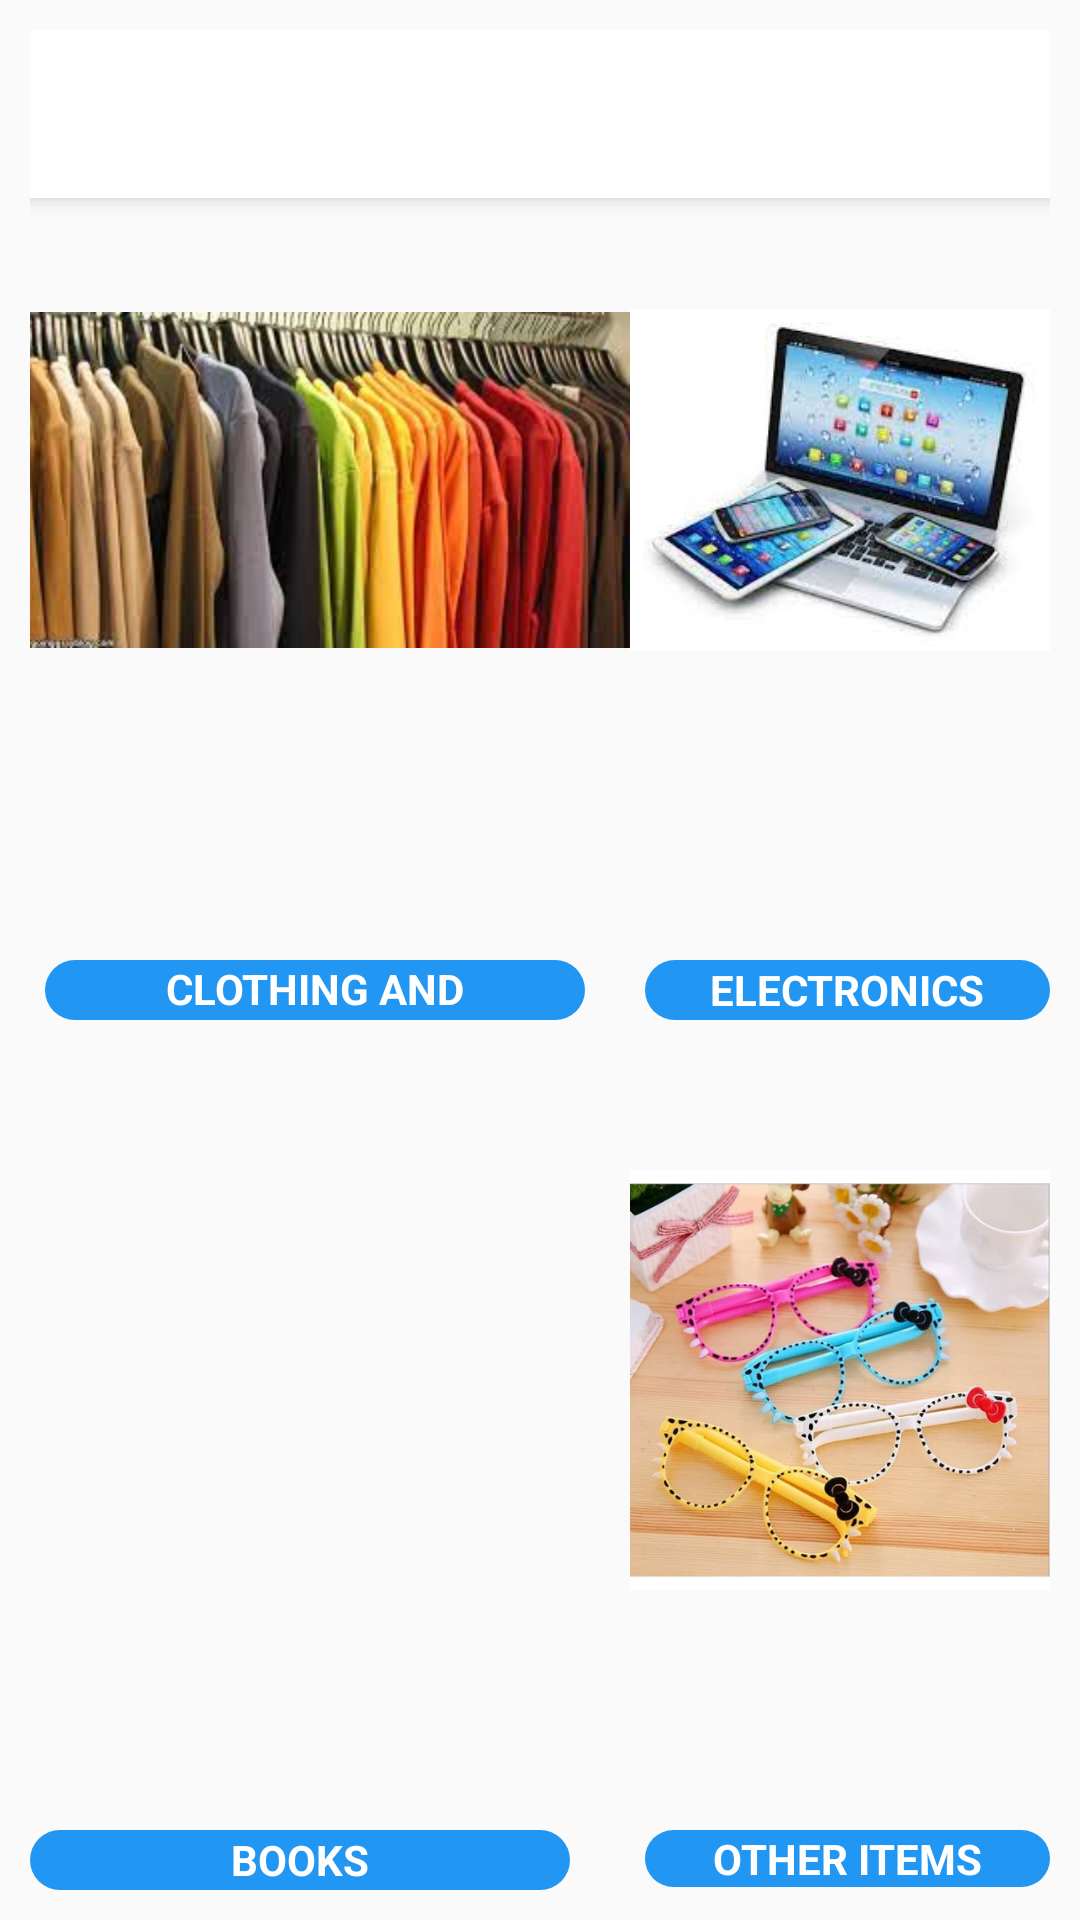

Produce the Android XML layout that renders to this screen, including the resource entries it uses.
<!-- AndroidManifest.xml: application theme Theme.AppCompat.Light.NoActionBar -->
<!-- res/layout/activity_home_pages.xml -->
<?xml version="1.0" encoding="utf-8"?>
<RelativeLayout xmlns:android="http://schemas.android.com/apk/res/android"
    xmlns:app="http://schemas.android.com/apk/res-auto"
    xmlns:tools="http://schemas.android.com/tools"
    android:layout_width="match_parent"
    android:padding="10dp"
    android:layout_height="match_parent"
    tools:context=".Home.HomePages">

    <androidx.appcompat.widget.Toolbar
        android:id="@+id/my_toolbar"
        android:layout_width="match_parent"
        android:layout_height="?attr/actionBarSize"
        android:background="@color/white"
        android:elevation="4dp"
        android:theme="@style/ThemeOverlay.AppCompat.ActionBar"
        app:popupTheme="@style/ThemeOverlay.AppCompat.Light"/>

    <ImageView
        android:id="@+id/img1"
        android:onClick="ClothingOnClick"
        android:layout_width="200sp"
        android:layout_height="300sp"
        android:src="@drawable/baju"/>
    <TextView
        android:id="@+id/txt1"
        android:layout_marginTop="10dp"
        android:layout_width="180dp"
        android:text="CLOTHING AND ACCESSORIES"
        android:gravity="center"
        android:textStyle="bold"
        android:textColor="#FFFFFF"
        android:layout_below="@id/img1"
        android:layout_marginLeft="5dp"
        android:layout_height="20dp"
        android:background="@drawable/kolom_bulat"/>

    <ImageView
        android:id="@+id/img2"
        android:layout_width="200sp"
        android:layout_height="300sp"
        android:layout_toRightOf="@id/img1"
        android:onClick="ElectronicsOnClick"
        android:src="@drawable/electronics" />
    <TextView
        android:id="@+id/txt2"
        android:layout_width="180dp"
        android:layout_marginTop="10dp"
        android:text="ELECTRONICS"
        android:textStyle="bold"
        android:layout_marginLeft="20dp"
        android:textColor="#FFFFFF"
        android:layout_below="@id/img2"
        android:layout_toRightOf="@id/txt1"
        android:layout_height="20dp"
        android:gravity="center"
        android:background="@drawable/kolom_bulat"
        />

    <ImageView
        android:id="@+id/img3"
        android:layout_width="200sp"
        android:layout_height="300sp"
        android:layout_below="@id/img1"
        android:onClick="BookOnClick"
        android:src="@drawable/susunanbuku" />
    <TextView
        android:id="@+id/txt3"
        android:layout_width="180dp"
        android:text="BOOKS"
        android:textStyle="bold"
        android:textColor="#FFFFFF"
        android:layout_below="@id/img3"
        android:layout_height="20dp"
        android:layout_marginRight="5dp"
        android:gravity="center"
        android:background="@drawable/kolom_bulat"/>

    <ImageView
        android:id="@+id/img4"
        android:onClick="OthersOnClcik"
        android:layout_width="200sp"
        android:layout_height="300sp"
        android:layout_below="@id/img2"
        android:layout_toRightOf="@id/img3"
        android:src="@drawable/others" />
    <TextView
        android:id="@+id/txt4"
        android:layout_width="180dp"
        android:text="OTHER ITEMS"
        android:textStyle="bold"
        android:textColor="#FFFFFF"
        android:layout_below="@id/img4"
        android:layout_toRightOf="@id/txt3"
        android:layout_marginLeft="20dp"
        android:background="@drawable/kolom_bulat"
        android:gravity="center"
        android:layout_height="wrap_content"/>
</RelativeLayout>
<!-- resources referenced by this layout -->
<resources>
  <!-- drawable baju: png bitmap (drawable, 11149 bytes) -->
  <!-- drawable electronics: png bitmap (drawable, 8381 bytes) -->
  <!-- drawable kolom_bulat (drawable) -->
  <?xml version="1.0" encoding="utf-8"?>
  <shape xmlns:android="http://schemas.android.com/apk/res/android">
      <corners android:radius="20dp"/>
      <solid android:color="#2196F3"/>
  
  </shape>
  <!-- drawable others: png bitmap (drawable, 78668 bytes) -->
  <!-- not gathered from this repository: default colours our renderer supplied (Android Studio template values) -->
  <color name="white">#FFFFFFFF</color>
</resources>
